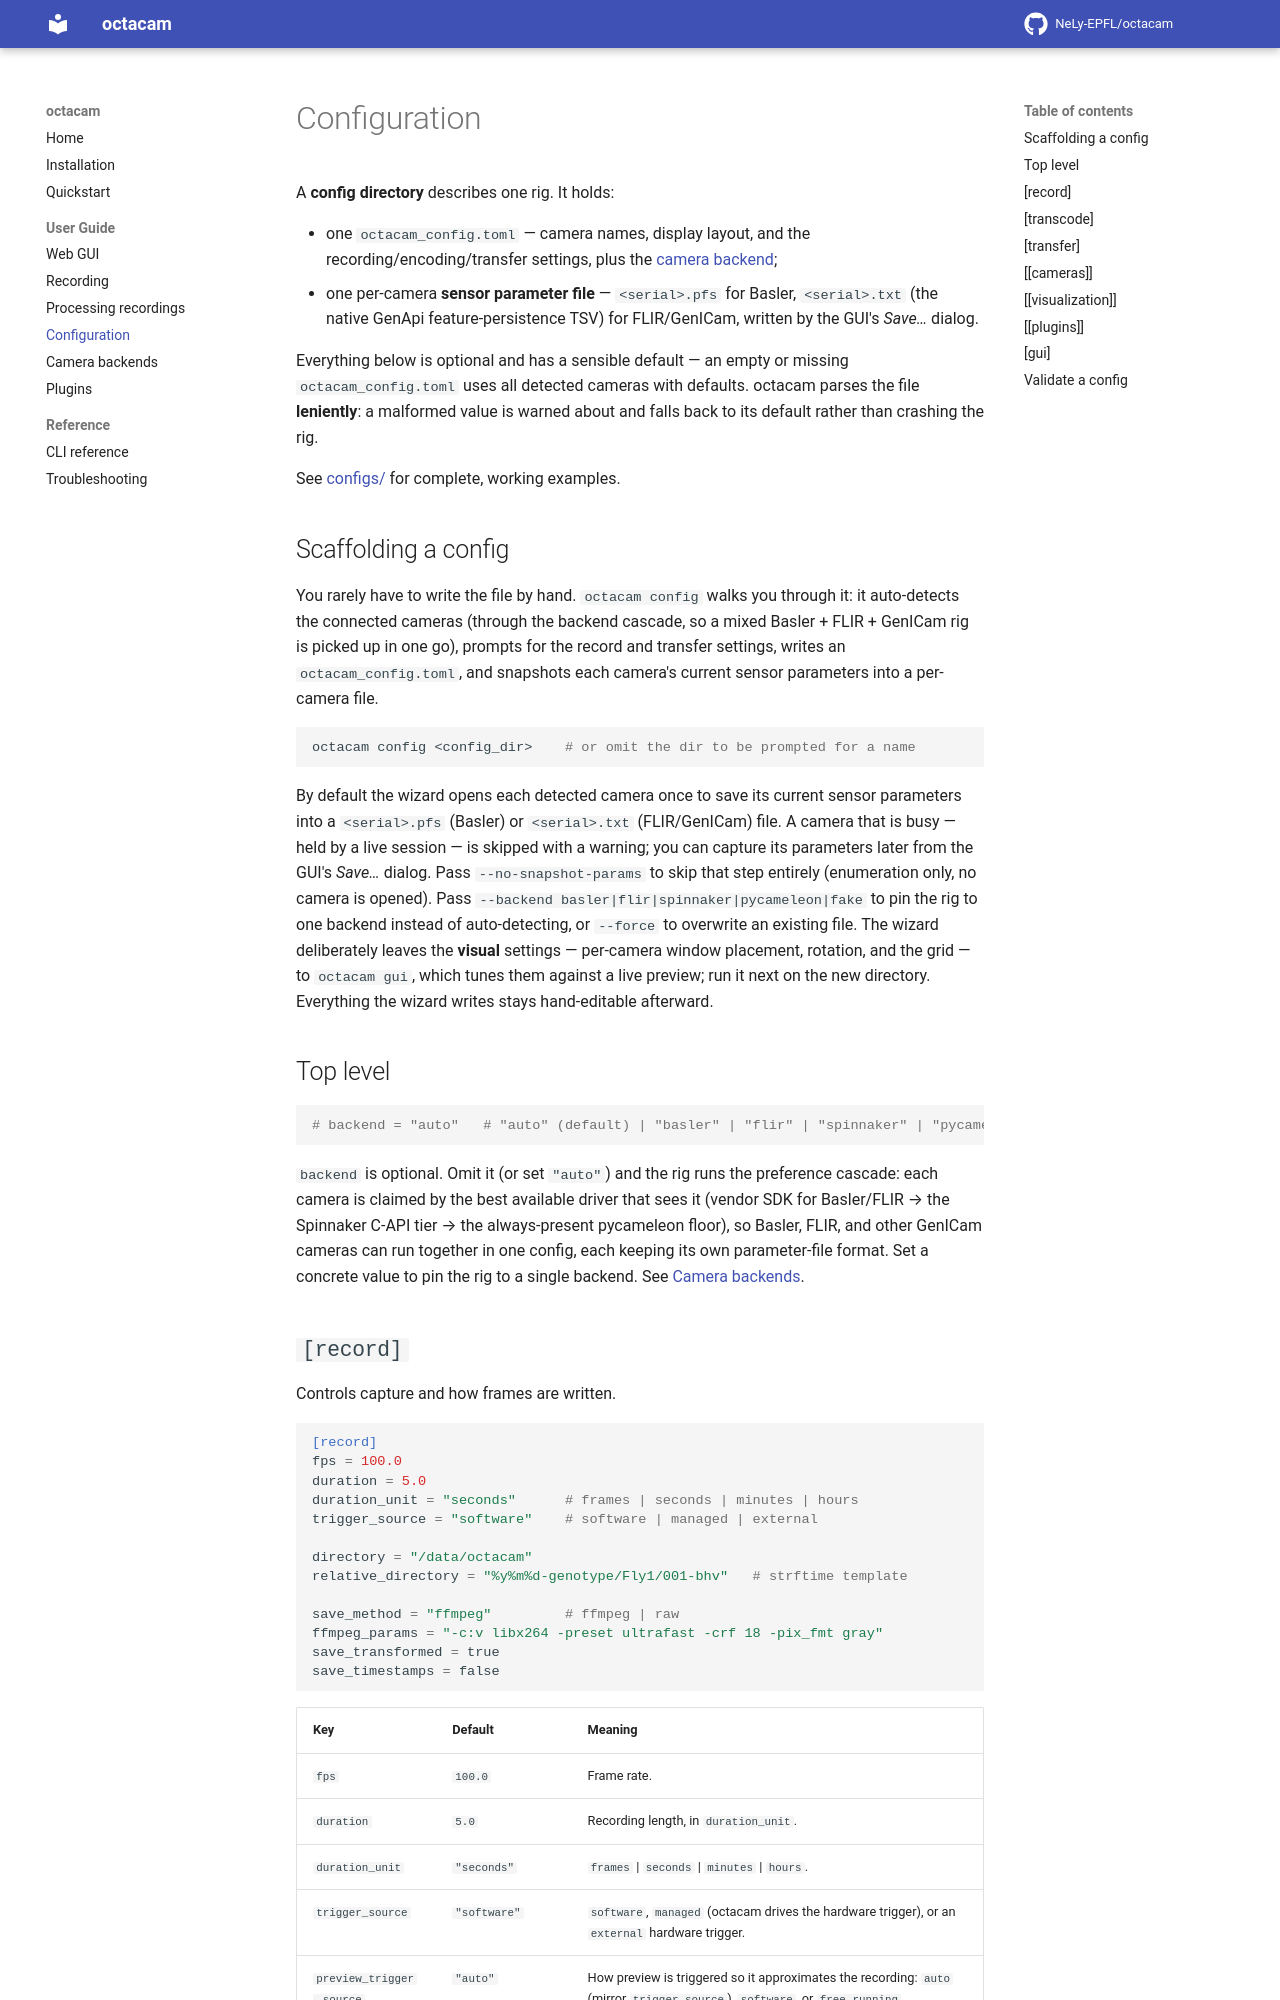

repository: NeLy-EPFL/octacam · page: 0.3.0/guide/configuration/index.html · generator: mkdocs

# Configuration

A **config directory** describes one rig. It holds:

- one `octacam_config.toml` — camera names, display layout, and the
  recording/encoding/transfer settings, plus the [camera backend](backends.md);
- one per-camera **sensor parameter file** — `<serial>.pfs` for Basler,
  `<serial>.txt` (the native GenApi feature-persistence TSV) for FLIR/GenICam,
  written by the GUI's *Save…* dialog.

Every recording folder also holds a config directory: its `octacam_recording/`
subfolder is a snapshot of the setup it was recorded with, and
`octacam gui <recording folder>` launches from it (see
[Recording](recording.md#the-embedded-config-snapshot)).

Everything below is optional and has a sensible default — an empty or missing
`octacam_config.toml` uses all detected cameras with defaults. octacam parses the
file **leniently**: a malformed value is warned about and falls back to its
default rather than crashing the rig.

See [configs/](https://github.com/NeLy-EPFL/octacam/tree/main/configs) for
complete, working examples.

## Scaffolding a config

You rarely have to write the file by hand. `octacam config` walks you through it:
it auto-detects the connected cameras (through the backend cascade, so a mixed
Basler + FLIR + GenICam rig is picked up in one go), prompts for the record and
transfer settings, writes an `octacam_config.toml`, and snapshots each camera's
current sensor parameters into a per-camera file.

```bash
octacam config <config_dir>    # or omit the dir to be prompted for a name
```

By default the wizard opens each detected camera once to save its current sensor
parameters into a `<serial>.pfs` (Basler) or `<serial>.txt` (FLIR/GenICam) file. A
camera that is busy — held by a live session — is skipped with a warning; you
can capture its parameters later from the GUI's *Save…* dialog. Pass
`--no-snapshot-params` to skip that step entirely (enumeration only, no camera is
opened). Pass `--backend basler|flir|spinnaker|pycameleon|fake` to pin
the rig to one backend instead of auto-detecting, or `--force` to overwrite an
existing file. The wizard
deliberately leaves the **visual**
settings — per-camera window placement, rotation, and the grid — to `octacam
gui`, which tunes them against a live preview; run it next on the new directory.
Everything the wizard writes stays hand-editable afterward.

## Top level

```toml
# backend = "auto"   # "auto" (default) | "basler" | "flir" | "spinnaker" | "pycameleon" | "fake"
```

`backend` is optional. Omit it (or set `"auto"`) and the rig runs the preference
cascade: each camera is claimed by the best available driver that sees it (vendor
SDK for Basler/FLIR → the Spinnaker C-API tier → the always-present pycameleon
floor), so Basler, FLIR, and other GenICam cameras can run together in one config,
each keeping its own parameter-file format. Set a concrete value to pin the rig
to a single backend. See [Camera backends](backends.md).
